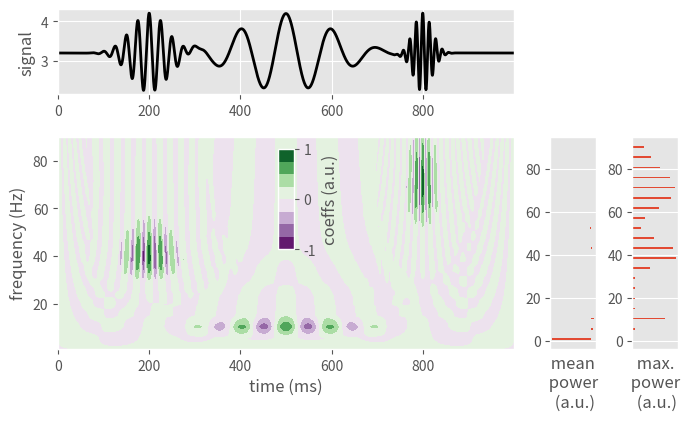

Recreate this plot in Python.

import numpy as np
from scipy import signal

### MORLET WAVELET, definition, properties and normalization
def Morlet_Wavelet(t, f, w0=6.):
    x = 2.*np.pi*f*t
    output = np.exp(1j * x)
    output *= np.exp(-0.5 * ((x/w0) ** 2)) # (Normalization comes later)
    return output

def Morlet_Wavelet_Decay(f, w0=6.):
    """
    Time value of the wavelet where the amplitude decays of 
    """
    return 2 ** .5 * (w0/(np.pi*f))

def from_fourier_to_morlet(freq):
    x = np.linspace(0.1/freq, 2.*freq, 1e3)
    return x[np.argmin((x-freq*(1-np.exp(-freq*x)))**2)]
    
def get_Morlet_of_right_size(f, dt, w0=6., with_t=False):
    Tmax = Morlet_Wavelet_Decay(f, w0=w0)
    t = np.arange(-int(Tmax/dt), int(Tmax/dt)+1)*dt
    if with_t:
        return t, Morlet_Wavelet(t, f, w0=w0)
    else:
        return Morlet_Wavelet(t, f, w0=w0)

def norm_constant_th(freq, dt, w0=6.):
    # from theoretical calculus:
    n = (w0/2./np.sqrt(2.*np.pi)/freq)*(1.+np.exp(-w0**2/2))
    return n/dt

def my_cwt(data, frequencies, dt, w0=6.):
    """
    wavelet transform with normalization to catch the amplitude of a sinusoid
    """
    output = np.zeros([len(frequencies), len(data)], dtype=np.complex128)

    for ind, freq in enumerate(frequencies):
        wavelet_data = np.conj(get_Morlet_of_right_size(freq, dt, w0=w0))
        sliding_mean = signal.convolve(data,
                                       np.ones(len(wavelet_data))/len(wavelet_data),
                                       mode='same')
        # the final convolution
        wavelet_data_norm = norm_constant_th(freq, dt, w0=w0)
        output[ind, :] = signal.convolve(data-sliding_mean+0.*1j,
                                         wavelet_data,
                                         mode='same')/wavelet_data_norm
    return output



###########################################################
## Plotting function ######################################
###########################################################

def illustration_plot(t, freqs, data, coefs, dt, tstop, freq1, freq2, freq3):
    """
    a plot to illustrate the output of the wavelet analysis
    """
    import matplotlib.pylab as plt
    fig = plt.figure(figsize=(12,6))
    plt.subplots_adjust(wspace=.8, hspace=.5, bottom=.2)
    # signal plot
    plt.subplot2grid((3, 8), (0,0), colspan=6)
    plt.plot(1e3*t, data, 'k-', lw=2)
    plt.ylabel('signal')
    for f, tt in zip([freq2, freq1, freq3], [200,500,800]):
        plt.annotate(str(int(f))+'Hz', (tt, data.max()))
    plt.xlim([1e3*t[0], 1e3*t[-1]])
    # time frequency power plot
    ax1 = plt.subplot2grid((3, 8), (1,0), rowspan=2, colspan=6)
    c = plt.contourf(1e3*t, freqs, coefs, cmap='PRGn', aspect='auto')
    plt.xlabel('time (ms)')
    plt.ylabel('frequency (Hz)')
    plt.yticks([10, 40, 70, 100]);
    # inset with legend
    acb = plt.axes([.4, .4, .02, .2])
    plt.colorbar(c, cax=acb, label='coeffs (a.u.)', ticks=[-1, 0, 1])
    # mean power plot over intervals
    plt.subplot2grid((3, 8), (1, 6), rowspan=2)
    for t1, t2 in zip([0,300e-3,700e-3], [300e-3,700e-3, 1000e-3]):
        cond = (t>t1) & (t<t2)
        plt.barh(freqs, np.power(coefs[:,cond],2).mean(axis=1)*dt,\
                 label='t$\in$['+str(int(1e3*t1))+','+str(int(1e3*t2))+']')
    plt.legend(prop={'size':'small'}, loc=(0.1,1.1))
    plt.yticks([10, 40, 70, 100]);
    plt.xticks([]);
    plt.xlabel(' mean \n power \n (a.u.)')
    # max of power over intervals
    plt.subplot2grid((3, 8), (1, 7), rowspan=2)
    for t1, t2 in zip([0,300e-3,600e-3], [300e-3,600e-3, 1000e-3]):
        cond = (t>t1) & (t<t2)
        plt.barh(freqs, np.power(coefs[:,cond],2).max(axis=1)*dt,\
                 label='t$\in$['+str(int(1e3*t1))+','+str(int(1e3*t2))+']')
    plt.yticks([10, 40, 70, 100]);
    plt.xticks([]);
    plt.xlabel(' max. \n power \n (a.u.)');
    return fig

def time_freq_plot(t, freqs, data, coefs):
    """
    a plot to illustrate the output of the wavelet analysis
    """
    dt = t[1]-t[0]
    import matplotlib.pylab as plt

    fig = plt.figure(figsize=(8,5))
    plt.subplots_adjust(wspace=.8, hspace=.5, bottom=.2)
    # signal plot
    plt.subplot2grid((3, 8), (0,0), colspan=6)
    plt.plot(1e3*t, data, 'k-', lw=2)
    plt.ylabel('signal')
    plt.xlim([1e3*t[0], 1e3*t[-1]])
    # time frequency power plot
    ax1 = plt.subplot2grid((3, 8), (1,0), rowspan=2, colspan=6)
    c = plt.contourf(1e3*t, freqs, coefs, cmap='PRGn', aspect='auto')
    plt.xlabel('time (ms)')
    plt.ylabel('frequency (Hz)')
    # inset with legend
    acb = plt.axes([.4, .4, .02, .2])
    plt.colorbar(c, cax=acb, label='coeffs (a.u.)', ticks=[-1, 0, 1])
    # mean power plot over intervals
    plt.subplot2grid((3, 8), (1, 6), rowspan=2)
    plt.barh(freqs, np.power(coefs,2).mean(axis=1)*dt)
    plt.xticks([]);
    plt.xlabel(' mean \n power \n (a.u.)')
    # max of power over intervals
    plt.subplot2grid((3, 8), (1, 7), rowspan=2)
    plt.barh(freqs, np.power(coefs,2).max(axis=1)*dt)
    plt.xticks([]);
    plt.xlabel(' max. \n power \n (a.u.)');
    return fig

if __name__ == '__main__':

    import argparse
    parser=argparse.ArgumentParser(description='Wavelet',
                                   formatter_class=argparse.RawTextHelpFormatter)

    parser.add_argument("--wavelet", default='ricker')
    parser.add_argument("--width", type=float, default=6.0)
    parser.add_argument("--noise_level",help="noise level",\
                        type=float, default=0.)
    parser.add_argument("--nfreq",help="discretization of frequencies",\
                        type=int, default=20)
    parser.add_argument("-sw", "--show_wavelet", help="show_wavelet", action="store_true")
    args = parser.parse_args()
    
    import numpy as np
    import matplotlib.pylab as plt

    plt.style.use('ggplot')

    # temporal sampling
    dt, tstop = 1e-4, 1.
    t = np.arange(int(tstop/dt))*dt
    
    make_wavelet_of_right_size = get_Morlet_of_right_size
        
    if args.show_wavelet:
        for f in [10., 40., 70.]:
            plt.plot(*make_wavelet_of_right_size(f, dt,
                                                 w0=args.width,
                                                 with_t=True))
    else:

        # ### artificially generated signal, transient oscillations
        freq1, width1, freq2, width2, freq3, width3 = 10., 100e-3, 40., 40e-3, 70., 20e-3
        data  = 3.2+np.cos(2*np.pi*freq1*t)*np.exp(-(t-.5)**2/2./width1**2)+\
                np.cos(2*np.pi*freq2*t)*np.exp(-(t-.2)**2/2./width2**2)+\
                np.cos(2*np.pi*freq3*t)*np.exp(-(t-.8)**2/2./width3**2)

        # ### adding colored noise to test robustness
        data += args.noise_level*np.convolve(np.exp(-np.arange(1000)*dt/400e-3),\
                            np.random.randn(len(t)), mode='same') # a slow one
        data += args.noise_level*np.convolve(np.exp(-np.arange(1000)*dt/5e-3),\
                            np.random.randn(len(t)), mode='same') # a faster one

        # Continuous Wavelet Transform analysis
        freqs = np.linspace(1, 90, args.nfreq)
        coefs = my_cwt(data, freqs, dt)

        # illustration_plot(t, freqs, data, coefs)
        time_freq_plot(t, freqs, data, coefs)

    plt.show()
